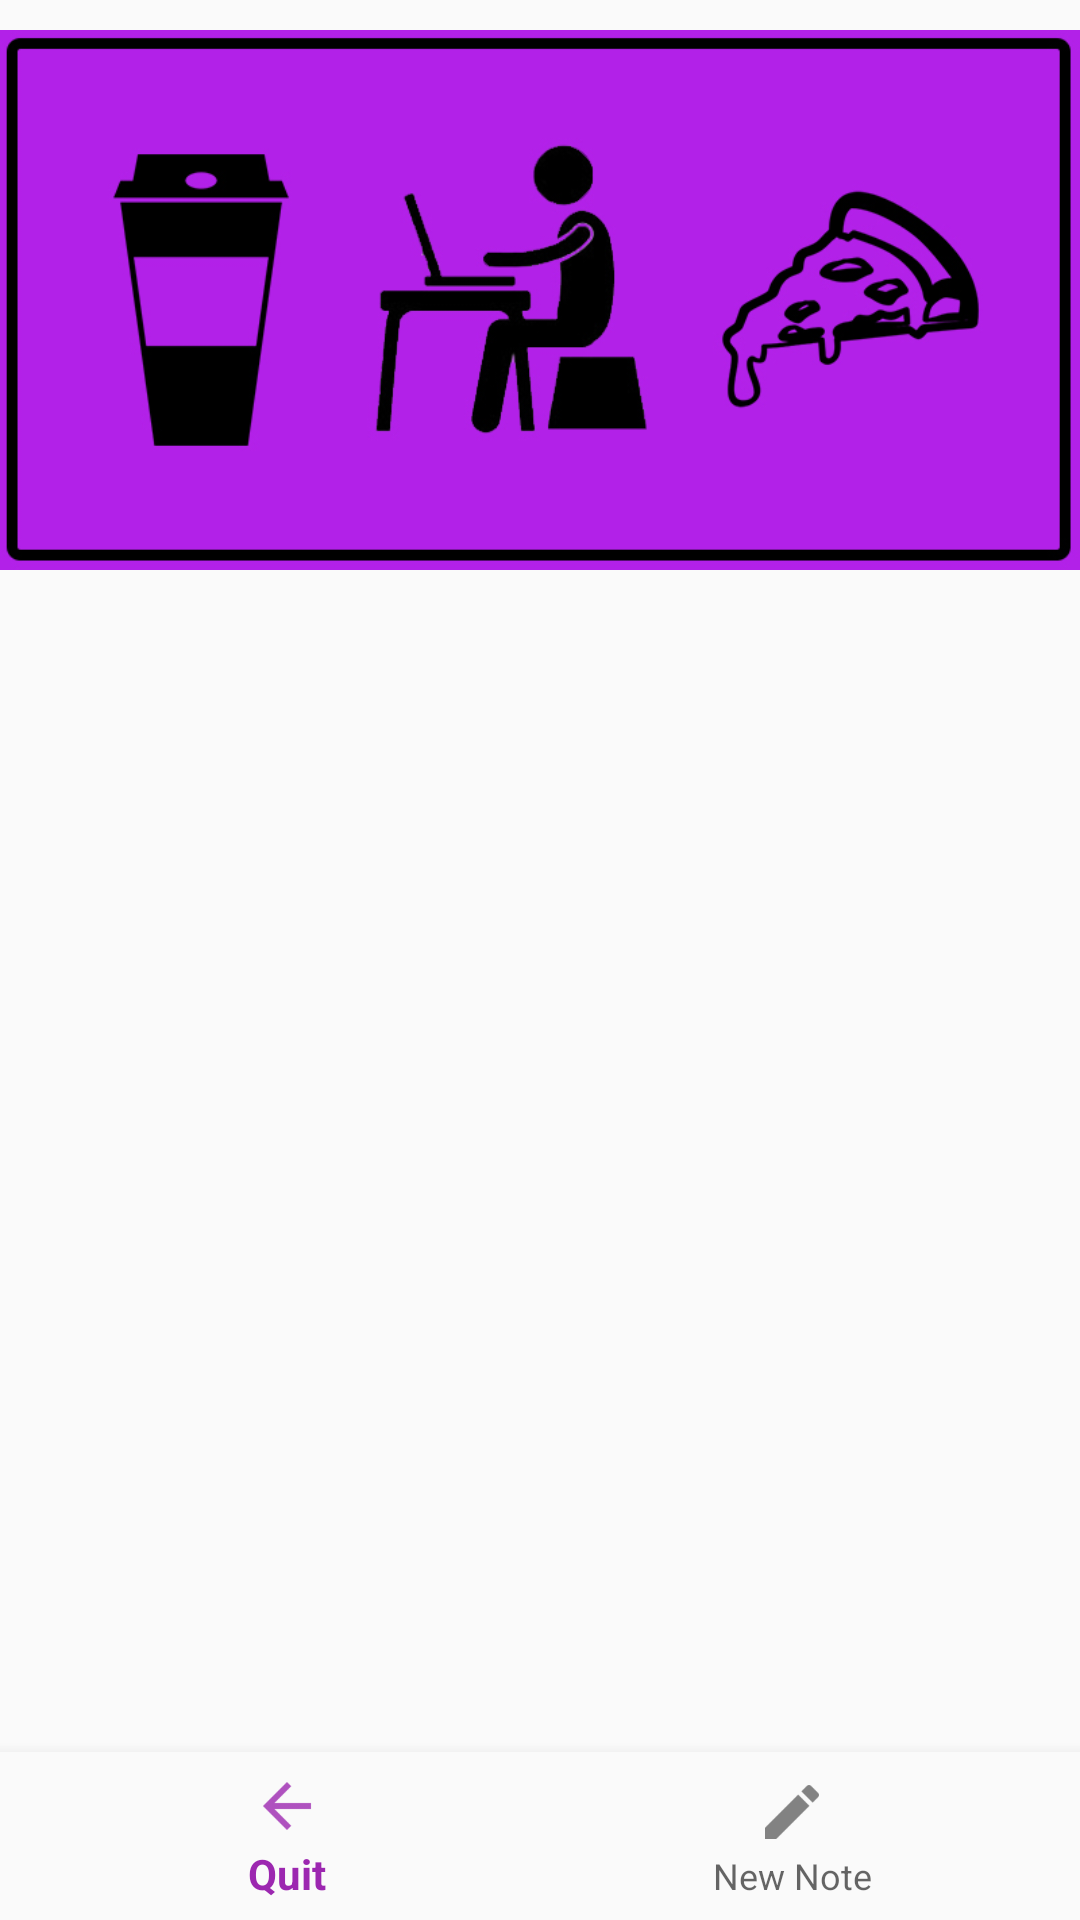

Layout XML and referenced resources for this Android screen:
<!-- AndroidManifest.xml: application theme AppTheme -->
<!-- res/layout/activity_home.xml -->
<?xml version="1.0" encoding="utf-8"?>
<LinearLayout xmlns:android="http://schemas.android.com/apk/res/android"
    xmlns:app="http://schemas.android.com/apk/res-auto"
    xmlns:tools="http://schemas.android.com/tools"
    android:id="@+id/container"
    android:layout_width="match_parent"
    android:layout_height="match_parent"
    android:orientation="vertical"
    tools:context="com.ankushinc.thereddragon.andropad.Home">

    <ImageView
        android:layout_width="match_parent"
        android:layout_height="200dp"
        android:id="@+id/bg_image_home"
        android:src="@drawable/bg_andro"
        />


    <ScrollView
        android:id="@+id/content"
        android:layout_width="match_parent"
        android:layout_height="0dp"
        android:layout_weight="1">

        <LinearLayout
            android:layout_width="match_parent"
            android:layout_height="wrap_content">
            <ListView
                android:layout_width="match_parent"
                android:layout_height="wrap_content"
                android:id="@+id/listView"
                >
            </ListView>

        </LinearLayout>
    </ScrollView>

    <android.support.design.widget.BottomNavigationView
        android:id="@+id/navigation"
        android:layout_width="match_parent"
        android:layout_height="wrap_content"
        android:layout_gravity="bottom"
        android:background="?android:attr/windowBackground"
        app:menu="@menu/navigation" />

</LinearLayout>
<!-- resources referenced by this layout -->
<resources>
  <!-- drawable bg_andro: jpg bitmap (drawable-hdpi, 126066 bytes) -->
  <style name="AppTheme" parent="Theme.AppCompat.Light.NoActionBar">
          
          <item name="colorPrimary">@color/violetLight</item>
          <item name="colorPrimaryDark">@color/violetDark</item>
          <item name="colorAccent">#e040fb</item>
      </style>
  <color name="violetLight">#9c27b0</color>
  <color name="violetDark">#7B1FA2</color>
</resources>
